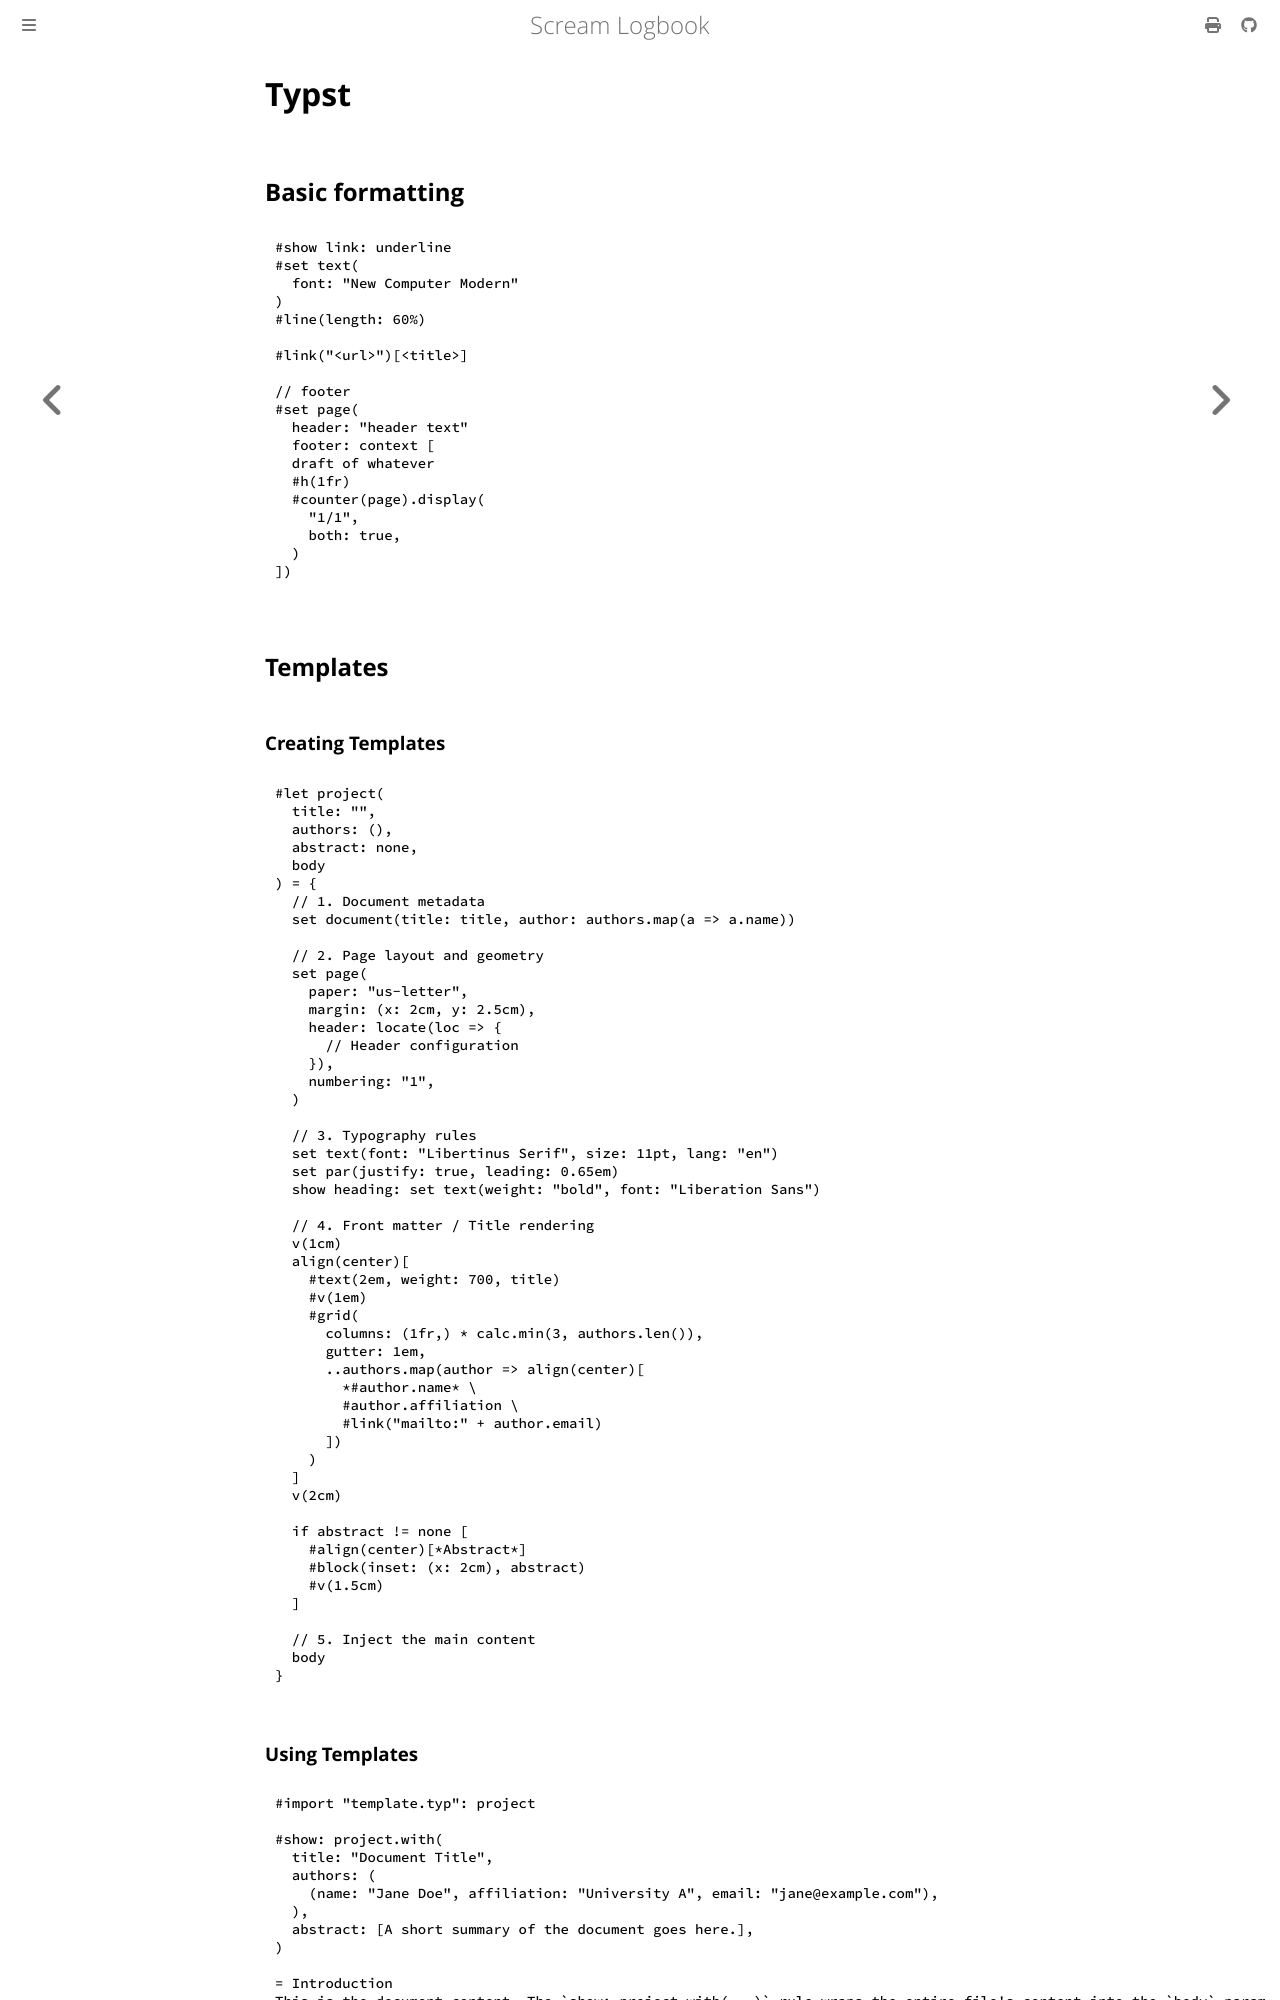

repository: andrei-akopian/ScreamLogbook · page: typst/index.html · generator: mdbook

# Typst

## Basic formatting

```typst
#show link: underline
#set text(
  font: "New Computer Modern"
)
#line(length: 60%)

#link("<url>")[<title>]

// footer
#set page(
  header: "header text"
  footer: context [
  draft of whatever
  #h(1fr)
  #counter(page).display(
    "1/1",
    both: true,
  )
])
```

## Templates

### Creating Templates

```typst
#let project(
  title: "",
  authors: (),
  abstract: none,
  body
) = {
  // 1. Document metadata
  set document(title: title, author: authors.map(a => a.name))

  // 2. Page layout and geometry
  set page(
    paper: "us-letter",
    margin: (x: 2cm, y: 2.5cm),
    header: locate(loc => {
      // Header configuration
    }),
    numbering: "1",
  )

  // 3. Typography rules
  set text(font: "Libertinus Serif", size: 11pt, lang: "en")
  set par(justify: true, leading: 0.65em)
  show heading: set text(weight: "bold", font: "Liberation Sans")

  // 4. Front matter / Title rendering
  v(1cm)
  align(center)[
    #text(2em, weight: 700, title)
    #v(1em)
    #grid(
      columns: (1fr,) * calc.min(3, authors.len()),
      gutter: 1em,
      ..authors.map(author => align(center)[
        *#author.name* \
        #author.affiliation \
        #link("mailto:" + author.email)
      ])
    )
  ]
  v(2cm)

  if abstract != none [
    #align(center)[*Abstract*]
    #block(inset: (x: 2cm), abstract)
    #v(1.5cm)
  ]

  // 5. Inject the main content
  body
}
```
